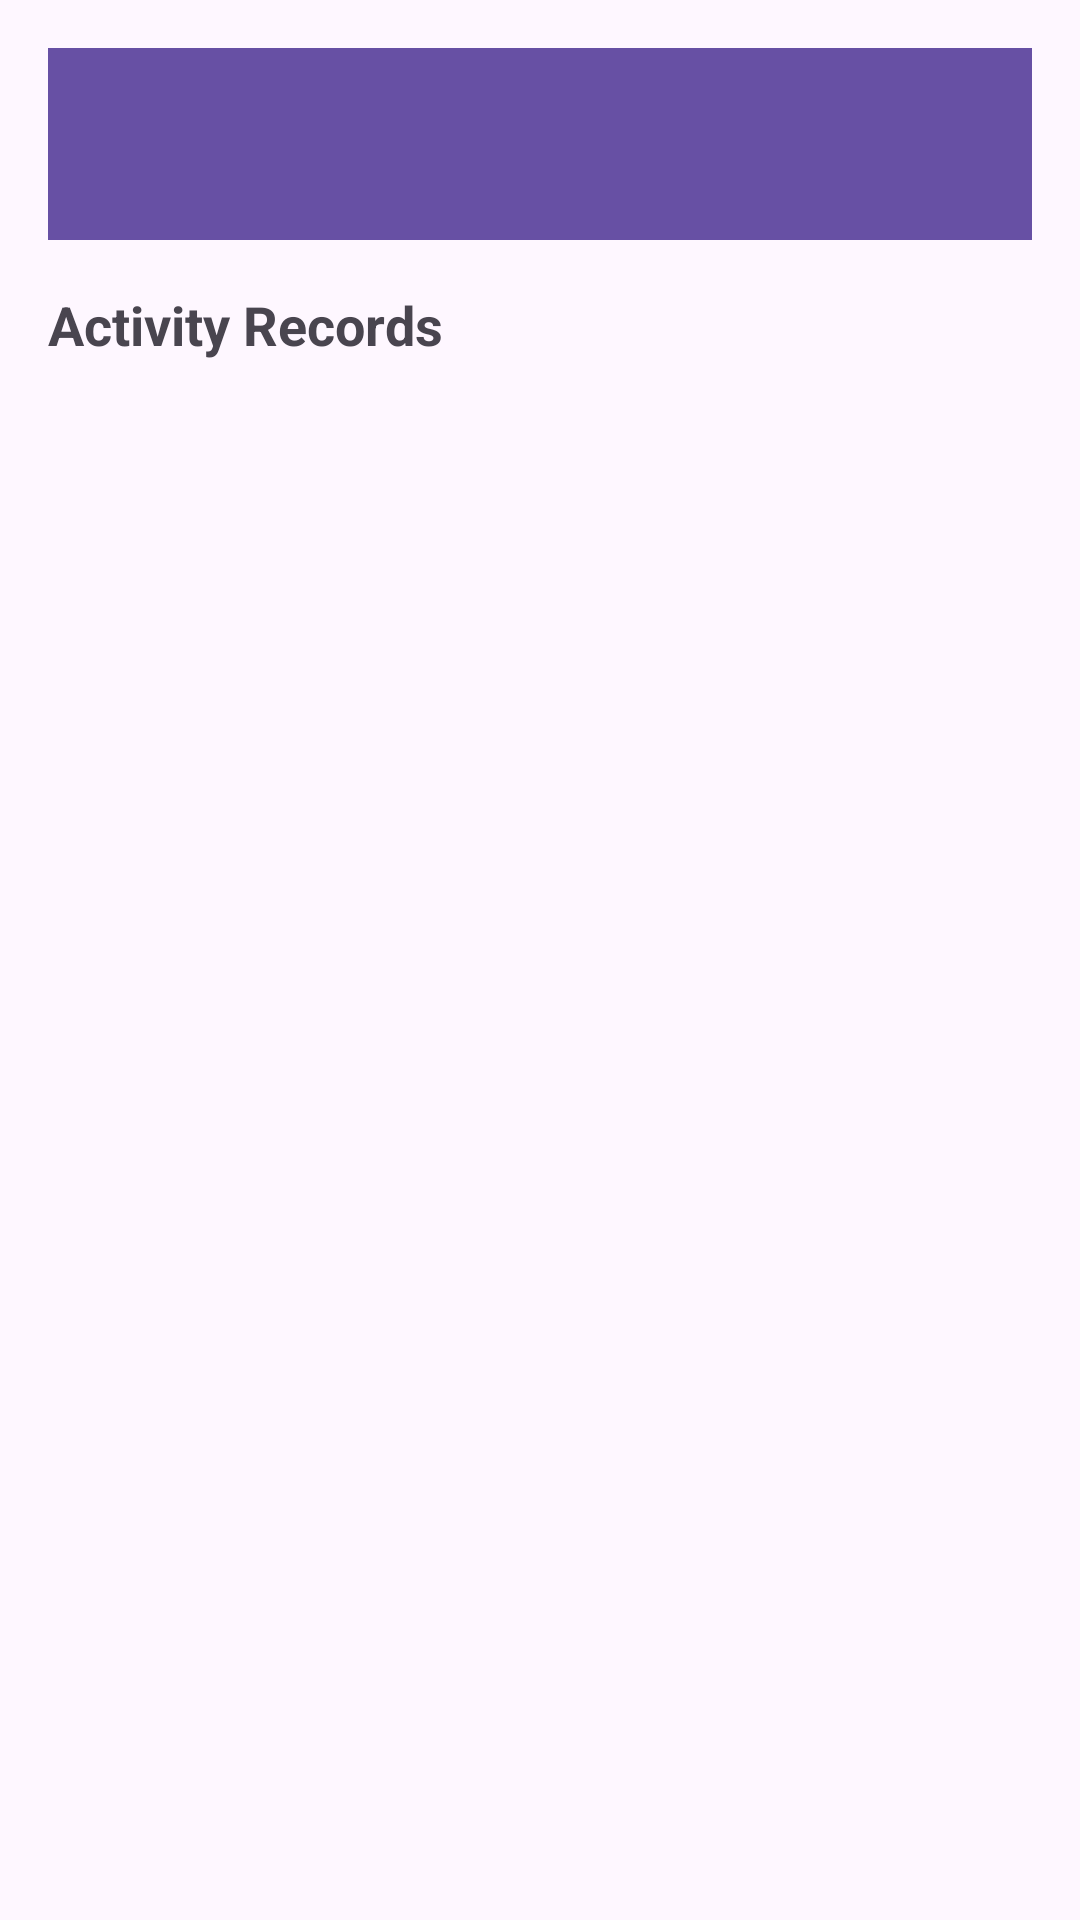

Layout XML and referenced resources for this Android screen:
<!-- AndroidManifest.xml: application theme Theme.HealthApp -->
<!-- res/layout/activityrecord_screen.xml -->
<?xml version="1.0" encoding="utf-8"?>
<LinearLayout xmlns:android="http://schemas.android.com/apk/res/android"
    android:layout_width="match_parent"
    android:layout_height="match_parent"
    xmlns:app="http://schemas.android.com/apk/res-auto"
    android:orientation="vertical"
    android:padding="16dp">

    <androidx.appcompat.widget.Toolbar
        android:id="@+id/toolbar_menu"
        android:layout_width="match_parent"
        android:layout_height="?attr/actionBarSize"
        android:background="?attr/colorPrimary"
        android:theme="@style/ThemeOverlay.AppCompat.Dark.ActionBar" />

    <LinearLayout
        android:id="@+id/adminControls"
        android:layout_width="match_parent"
        android:layout_height="wrap_content"
        android:orientation="horizontal"
        android:visibility="gone"
        android:paddingTop="8dp"
        android:paddingBottom="8dp">

        <Button
            android:id="@+id/addButton"
            android:layout_width="0dp"
            android:layout_height="wrap_content"
            android:layout_weight="1"
            android:text="Add Record" />

        <Button
            android:id="@+id/editButton"
            android:layout_width="0dp"
            android:layout_height="wrap_content"
            android:layout_weight="1"
            android:text="Edit Record"
            android:enabled="false" />

        <Button
            android:id="@+id/deleteButton"
            android:layout_width="0dp"
            android:layout_height="wrap_content"
            android:layout_weight="1"
            android:text="Delete Record"
            android:enabled="false" />
    </LinearLayout>

    <TextView
        android:id="@+id/noRecordsText"
        android:layout_width="match_parent"
        android:layout_height="wrap_content"
        android:text="No records found"
        android:visibility="gone"
        android:gravity="center"
        android:padding="16dp"/>

    <TextView
        android:id="@+id/recordsTitle"
        android:layout_width="match_parent"
        android:layout_height="wrap_content"
        android:text="Activity Records"
        android:textSize="18sp"
        android:textStyle="bold"
        android:paddingTop="16dp"
        android:paddingBottom="8dp" />

    <androidx.recyclerview.widget.RecyclerView
        android:id="@+id/recordsRecyclerView"
        android:layout_width="match_parent"
        android:layout_height="0dp"
        android:layout_weight="1" />

</LinearLayout>
<!-- resources referenced by this layout -->
<resources>
  <style name="Theme.HealthApp" parent="Base.Theme.HealthApp" />
  <style name="Base.Theme.HealthApp" parent="Theme.Material3.DayNight.NoActionBar">
          
          
      </style>
</resources>
